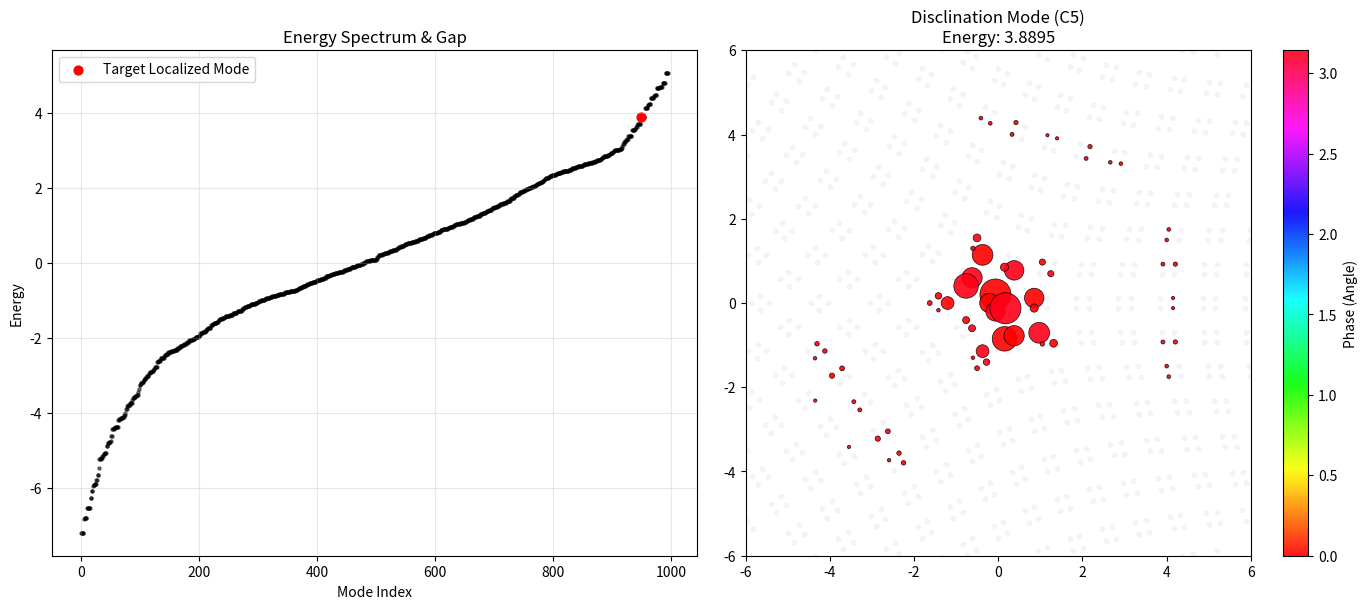

This chart was generated by the following Python code:
import numpy as np
import matplotlib.pyplot as plt

# ==========================================
# 1. 参数设置 (为了拓扑态更明显，拉大 t1 和 t2 的差距)
# ==========================================
target_n = 5       # 旋错对称性: 3, 5, 6
Nx, Ny = 10, 10    # 稍微增大尺寸，对比更强烈
a = 1.0            
delta = 0.15       # 较小的 delta 使胞内耦合更内聚

t1 = -0.1          # 胞内 (弱)
t2 = -1.0          # 胞间 (强) - 拓扑非平凡相的核心
tn = t2 / 1.414    # 旋错中心跨区域耦合

# ==========================================
# 2. 构建几何结构 (旋错拼接)
# ==========================================
q1_atoms = []
for i in range(Nx):
    for j in range(Ny):
        cx, cy = i * a, j * a
        basis = np.array([
            [cx-delta, cy-delta], [cx+delta, cy-delta],
            [cx-delta, cy+delta], [cx+delta, cy+delta]
        ])
        for atom in basis:
            if atom[0] >= -1e-9 and atom[1] >= -1e-9:
                q1_atoms.append(atom)
q1_pos = np.array(q1_atoms)

# 角度映射
coeff = (360.0 / target_n) / 90.0
stretched_unit = []
for x, y in q1_pos:
    r = np.sqrt(x**2 + y**2)
    phi = np.arctan2(y, x) * coeff
    stretched_unit.append([r * np.cos(phi), r * np.sin(phi)])
stretched_unit = np.array(stretched_unit)

# 旋转拼接
final_pos = []
for i in range(target_n):
    theta = i * (2 * np.pi / target_n)
    rot = np.array([[np.cos(theta), -np.sin(theta)], [np.sin(theta), np.cos(theta)]])
    final_pos.extend(stretched_unit @ rot.T)

pos = np.array(final_pos)
# 边缘截断
pos = pos[np.linalg.norm(pos, axis=1) < (Nx-2) * a]

# ==========================================
# 3. 构建哈密顿量与求解
# ==========================================
num = len(pos)
H = np.zeros((num, num), dtype=complex)
d_intra = 2 * delta
d_inter = a - 2 * delta

for i in range(num):
    for j in range(i + 1, num):
        r = np.linalg.norm(pos[i] - pos[j])
        if 0.05 < r < d_intra * 1.2:
            H[i, j] = H[j, i] = t1
        elif d_intra * 1.2 <= r < d_inter * 1.2:
            H[i, j] = H[j, i] = t2
        elif r < 0.5: # 针对中心极近原子的特殊耦合
            H[i, j] = H[j, i] = tn

E, V = np.linalg.eigh(H)

# --- 关键：自动寻找最局域化的拓扑态 ---
# 计算每个态的 IPR (Inverse Participation Ratio)，IPR 越大越局域
iprs = np.sum(np.abs(V)**4, axis=0) / (np.sum(np.abs(V)**2, axis=0)**2)
target_idx = np.argmax(iprs) # 找到全局最“亮”的点

mode = V[:, target_idx]
intensity = np.abs(mode)**2
# 归一化强度用于绘图显示
norm_intensity = intensity / np.max(intensity)

# ==========================================
# 4. 绘图展示
# ==========================================
plt.figure(figsize=(14, 6))

# --- 左图：能谱图 (显示能带隙和零能模) ---
plt.subplot(121)
plt.scatter(range(len(E)), E, s=5, c='k', alpha=0.5)
plt.scatter(target_idx, E[target_idx], color='red', s=40, label='Target Localized Mode')
plt.xlabel("Mode Index")
plt.ylabel("Energy")
plt.title("Energy Spectrum & Gap")
plt.legend()
plt.grid(alpha=0.3)

# --- 右图：拓扑态分布 (优化后的视觉映射) ---
plt.subplot(122)

# 1. 绘制底层所有格点 (浅色背景)
plt.scatter(pos[:,0], pos[:,1], c='lightgray', s=10, alpha=0.2, edgecolors=None)

# 2. 绘制波函数 (仅显示显著的部分)
# 只有强度大于 1% 的点才会显示颜色，突出中心
mask = norm_intensity > 0.01 
scatter = plt.scatter(pos[mask, 0], pos[mask, 1], 
                      c=np.angle(mode[mask]), 
                      s=norm_intensity[mask] * 500, # 动态调整点的大小
                      cmap="hsv", # 使用 HSV 更好地观察相位循环
                      edgecolors='k', lw=0.5, alpha=0.9, zorder=10)

plt.colorbar(scatter, label="Phase (Angle)")
plt.gca().set_aspect('equal')
plt.xlim(-Nx*0.6, Nx*0.6); plt.ylim(-Nx*0.6, Nx*0.6)
plt.title(f"Disclination Mode (C{target_n})\nEnergy: {E[target_idx]:.4f}")

plt.tight_layout()
plt.show()
